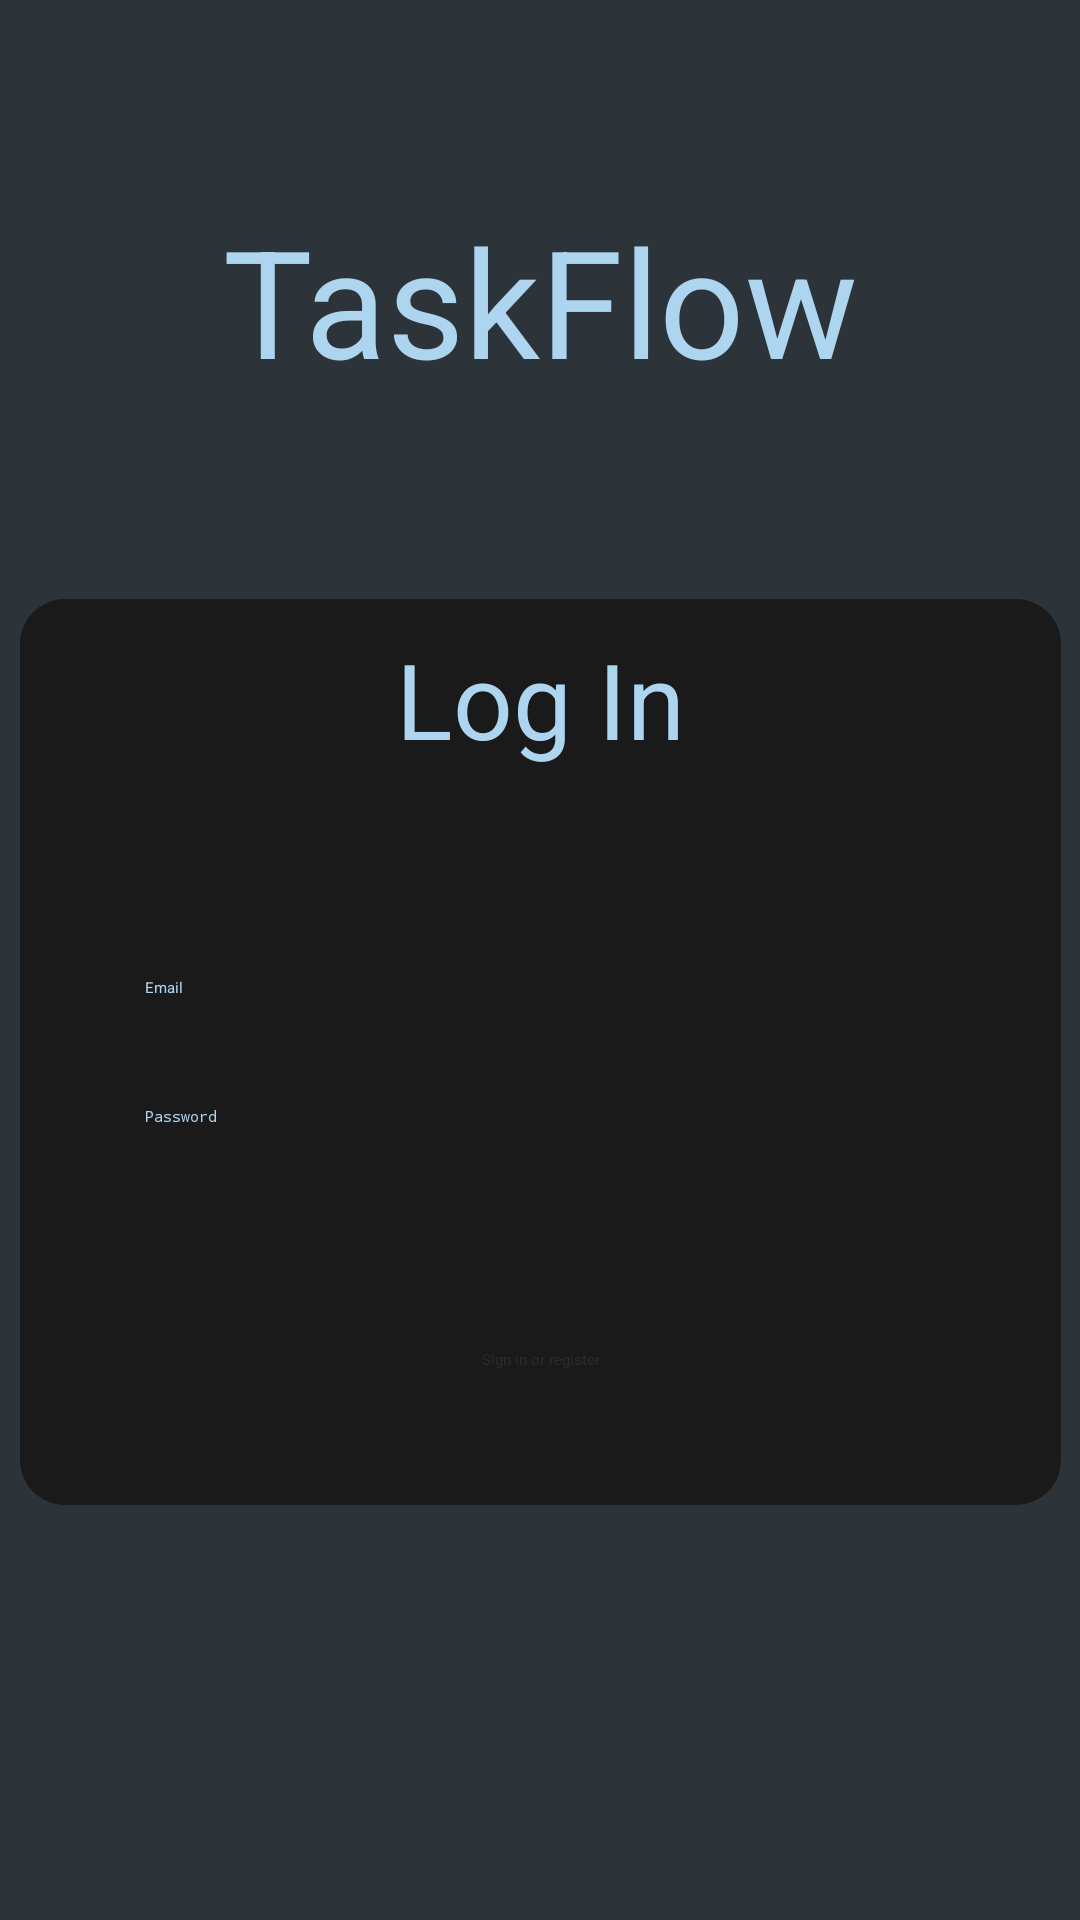

The Android layout XML behind this screen, and the referenced resources:
<!-- AndroidManifest.xml: application theme Theme.TaskFlow -->
<!-- res/layout/activity_login.xml -->
<?xml version="1.0" encoding="utf-8"?>
<androidx.constraintlayout.widget.ConstraintLayout xmlns:android="http://schemas.android.com/apk/res/android"
    xmlns:app="http://schemas.android.com/apk/res-auto"
    xmlns:tools="http://schemas.android.com/tools"
    android:id="@+id/container"
    android:layout_width="match_parent"
    android:layout_height="match_parent"
    android:paddingLeft="@dimen/fragment_horizontal_margin"
    android:paddingTop="@dimen/fragment_vertical_margin"
    android:paddingRight="@dimen/fragment_horizontal_margin"
    android:paddingBottom="@dimen/fragment_vertical_margin"
    tools:context=".LoginActivity"
    android:background="@color/b_grey">

    <FrameLayout
        android:id="@+id/frameLayout"
        android:layout_width="347dp"
        android:layout_height="302dp"
        android:background="@drawable/rounded_box"
        android:elevation="20dp"
        android:padding="10dp"
        app:layout_constraintBottom_toBottomOf="parent"
        app:layout_constraintEnd_toEndOf="parent"
        app:layout_constraintStart_toStartOf="parent"
        app:layout_constraintTop_toTopOf="parent"
        app:layout_constraintVertical_bias="0.591">

        <LinearLayout
            android:layout_width="match_parent"
            android:layout_height="match_parent"
            android:orientation="horizontal">

            <TextView
                android:id="@+id/logtitle"
                android:layout_width="match_parent"
                android:layout_height="wrap_content"
                android:text="Log In"
                android:textAlignment="center"
                android:textColor="@color/light_blue"
                android:textSize="35dp" />
        </LinearLayout>

        <androidx.constraintlayout.widget.ConstraintLayout
            android:layout_width="match_parent"
            android:layout_height="match_parent">

            <LinearLayout
                android:layout_width="wrap_content"
                android:layout_height="wrap_content"
                android:gravity="center"
                android:orientation="vertical"
                app:layout_constraintBottom_toBottomOf="parent"
                app:layout_constraintEnd_toEndOf="parent"
                app:layout_constraintStart_toStartOf="parent"
                app:layout_constraintTop_toTopOf="parent">

                <EditText
                    android:id="@+id/email"
                    android:layout_width="264dp"
                    android:layout_height="43dp"
                    android:backgroundTint="@color/light_blue"
                    android:textColor="@color/light_blue"
                    android:hint="@string/prompt_email"
                    android:inputType="textEmailAddress"
                    android:selectAllOnFocus="true"
                    android:textColorHint="@color/light_blue" />

                <EditText
                    android:id="@+id/password"
                    android:layout_width="264dp"
                    android:layout_height="wrap_content"
                    android:backgroundTint="@color/light_blue"
                    android:textColor="@color/light_blue"
                    android:hint="@string/prompt_password"
                    android:imeActionLabel="@string/action_sign_in_short"
                    android:imeOptions="actionDone"
                    android:inputType="textPassword"
                    android:selectAllOnFocus="true"
                    android:textColorHint="@color/light_blue" />

            </LinearLayout>
        </androidx.constraintlayout.widget.ConstraintLayout>

        <androidx.constraintlayout.widget.ConstraintLayout
            android:layout_width="match_parent"
            android:layout_gravity="bottom"
            android:layout_height="77dp">

            <Button
                android:id="@+id/login"
                android:layout_width="wrap_content"
                android:layout_height="wrap_content"
                android:layout_gravity="start"
                android:backgroundTint="@color/light_blue"
                android:elevation="20dp"
                android:enabled="false"
                android:text="@string/action_sign_in"
                android:textColor="@color/bg_violet"
                app:layout_constraintBottom_toBottomOf="parent"
                app:layout_constraintEnd_toEndOf="parent"
                app:layout_constraintStart_toStartOf="parent"
                app:layout_constraintTop_toTopOf="parent" />
        </androidx.constraintlayout.widget.ConstraintLayout>

    </FrameLayout>

    <androidx.constraintlayout.widget.ConstraintLayout
        android:layout_width="wrap_content"
        android:layout_height="wrap_content"
        app:layout_constraintBottom_toTopOf="@+id/frameLayout"
        app:layout_constraintEnd_toEndOf="parent"
        app:layout_constraintStart_toStartOf="parent"
        app:layout_constraintTop_toTopOf="parent">

        <TextView
            android:id="@+id/textView2"
            android:layout_width="wrap_content"
            android:layout_height="wrap_content"
            android:gravity="center"
            android:text="TaskFlow"
            android:textAlignment="center"
            android:textColor="@color/light_blue"
            android:textSize="50dp"
            app:layout_constraintBottom_toBottomOf="parent"
            app:layout_constraintEnd_toEndOf="parent"
            app:layout_constraintStart_toStartOf="parent"
            app:layout_constraintTop_toTopOf="parent"
            app:layout_constraintVertical_bias="0.523" />
    </androidx.constraintlayout.widget.ConstraintLayout>


</androidx.constraintlayout.widget.ConstraintLayout>
<!-- resources referenced by this layout -->
<resources>
  <color name="b_grey">#2C343A</color>
  <color name="bg_violet">#2C2B36</color>
  <color name="light_blue">#AED5EF</color>
  <!-- drawable rounded_box (drawable) -->
  <?xml version="1.0" encoding="utf-8"?>
  <shape xmlns:android="http://schemas.android.com/apk/res/android">
      <solid
          android:color="@color/grey">
      </solid>
      <padding
          android:top="10dp"
          android:right="15dp"
          android:left="15dp"
          android:bottom="10dp"></padding>
      <corners
          android:radius="15dp">
      </corners>
  </shape>
  <string name="action_sign_in">Sign in or register</string>
  <string name="action_sign_in_short">Sign in</string>
  <string name="prompt_email">Email</string>
  <string name="prompt_password">Password</string>
  <style name="Theme.TaskFlow" parent="Base.Theme.TaskFlow">
          
          <item name="android:navigationBarColor">@android:color/transparent</item>
          <item name="android:statusBarColor">@android:color/transparent</item>
          <item name="android:windowLightStatusBar">?attr/isLightTheme</item>
      </style>
  <color name="grey">#1a1a1a</color>
</resources>
